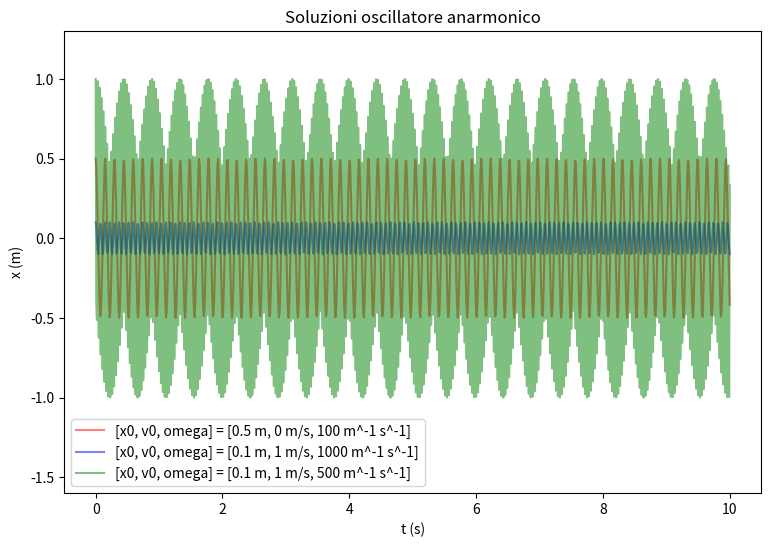

Write the Python code that produced this figure.
import numpy as np
from scipy import integrate
import matplotlib.pyplot as plt
import pandas as pd

#y = [theta, omega]

def f_ode_osci(y, t, omegaf):
    dydt = [y[1], -omegaf**2*y[0]**3]
    return dydt

y0_1 = [0.5, 0]
omega_1 = 100

y0_2 = [0.1, 1]
omega_2 = 1000

y0_3 = [1, 0]
omega_3 = 500


time = np.linspace(0, 10, 1001)

sol_1 = integrate.odeint(f_ode_osci, y0_1, time, args = (omega_1, ))
sol_2 = integrate.odeint(f_ode_osci, y0_2, time, args = (omega_2, ))
sol_3 = integrate.odeint(f_ode_osci, y0_3, time, args = (omega_3, ))

fig,ax = plt.subplots(figsize=(9,6))
plt.plot(time, sol_1[:,0], 'red', alpha = 0.5, label = '[x0, v0, omega] = [{:} m, {:} m/s, {:} m^-1 s^-1]'.format(y0_1[0], y0_1[1], omega_1))
plt.plot(time, sol_2[:,0], 'blue', alpha = 0.5, label = '[x0, v0, omega] = [{:} m, {:} m/s, {:} m^-1 s^-1]'.format(y0_2[0], y0_2[1], omega_2))
plt.plot(time, sol_3[:,0], 'green', alpha = 0.5, label = '[x0, v0, omega] = [{:} m, {:} m/s, {:} m^-1 s^-1]'.format(y0_2[0], y0_2[1], omega_3))
plt.xlabel('t (s)')
plt.ylabel('x (m)')
plt.ylim(-1.6, 1.3)
plt.title('Soluzioni oscillatore anarmonico')
plt.legend(loc = 'lower left')
plt.show()
